The GitHub repository Julian075/LLaVA_CLIP contains a labelled image folder "LLaVA_CLIP" with 11 categories: bird, bobcat, cat, coyote, dog, opossum, rabbit, raccoon, rodent, skunk, squirrel. Examples follow, each with its label.

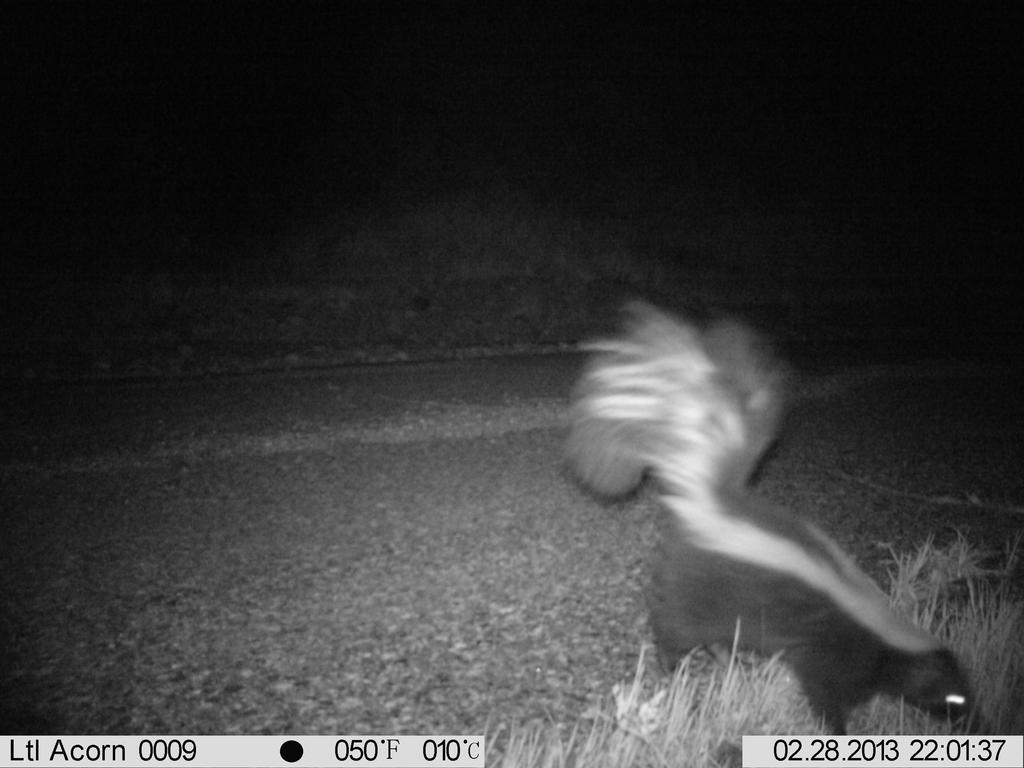
Label: skunk

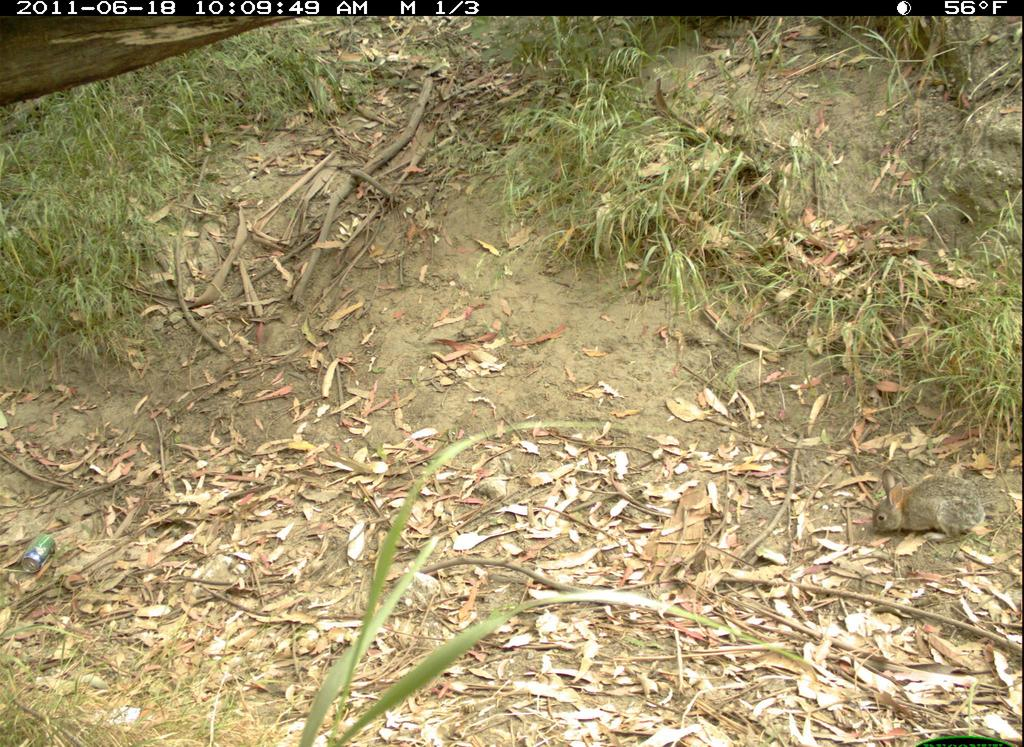
Label: rabbit

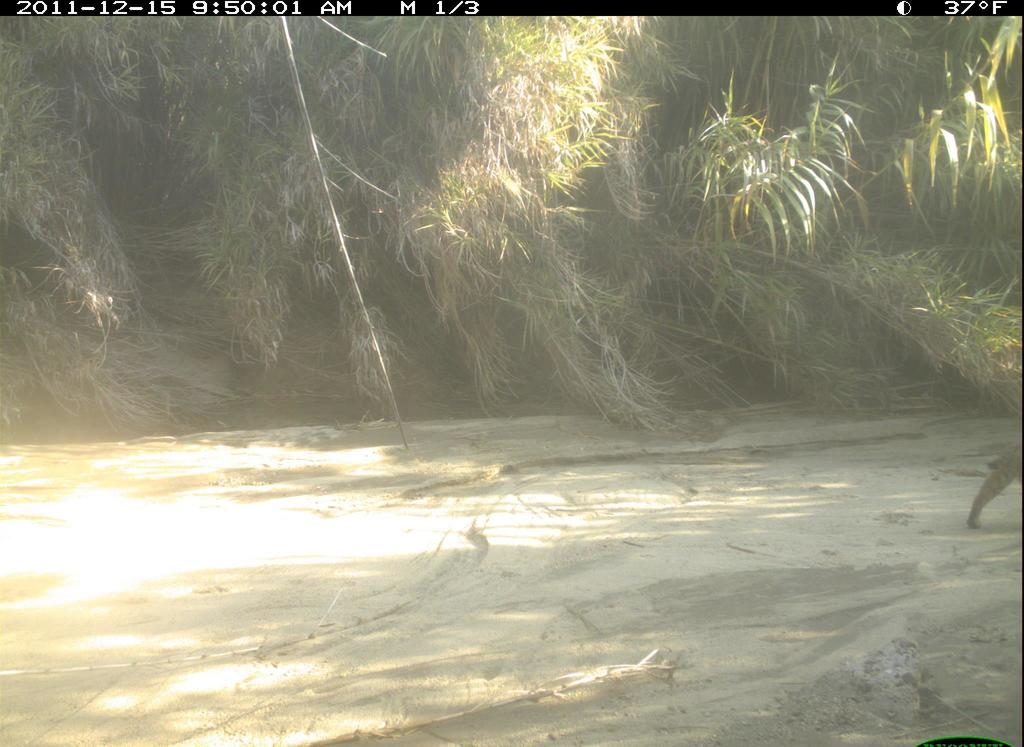
Label: bobcat

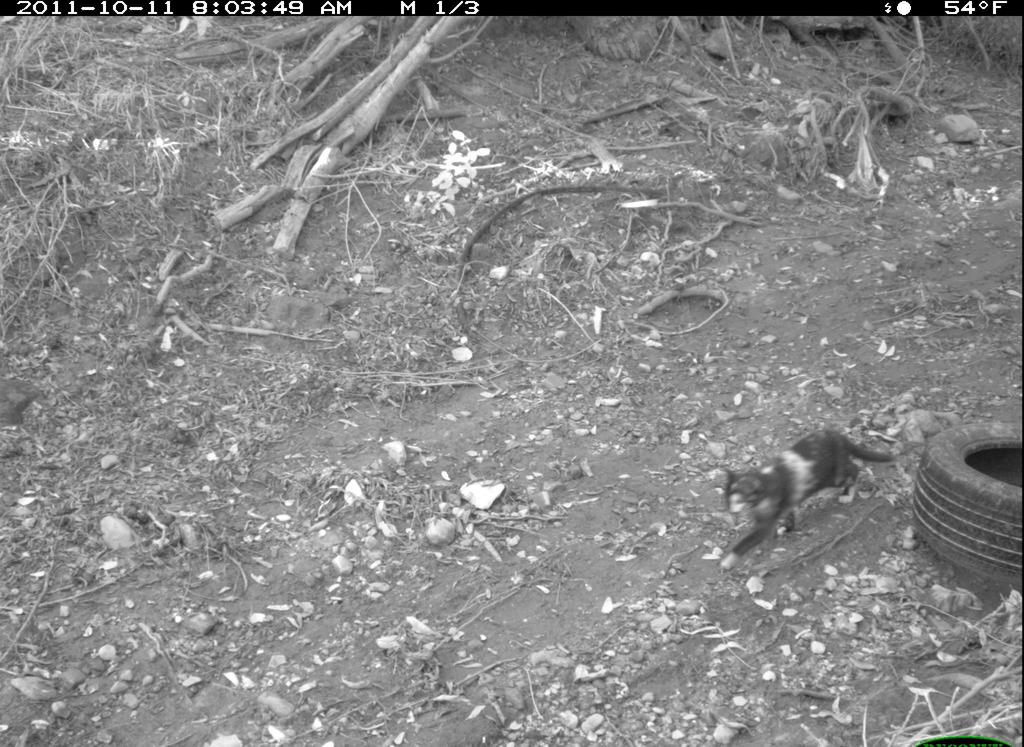
Label: cat

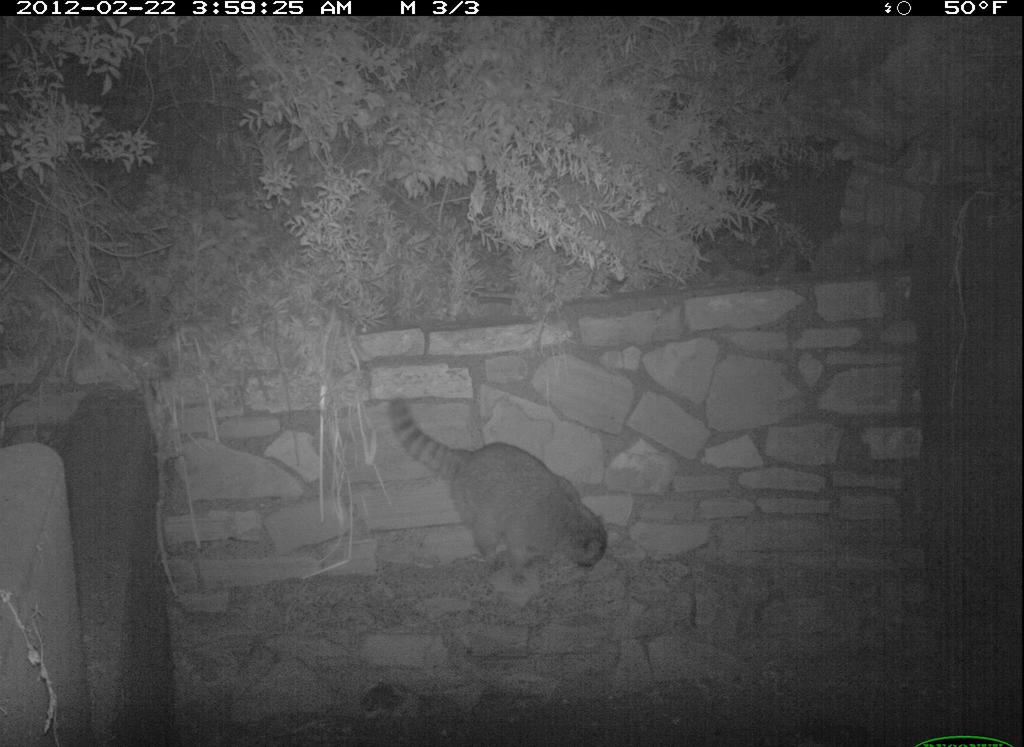
Label: raccoon

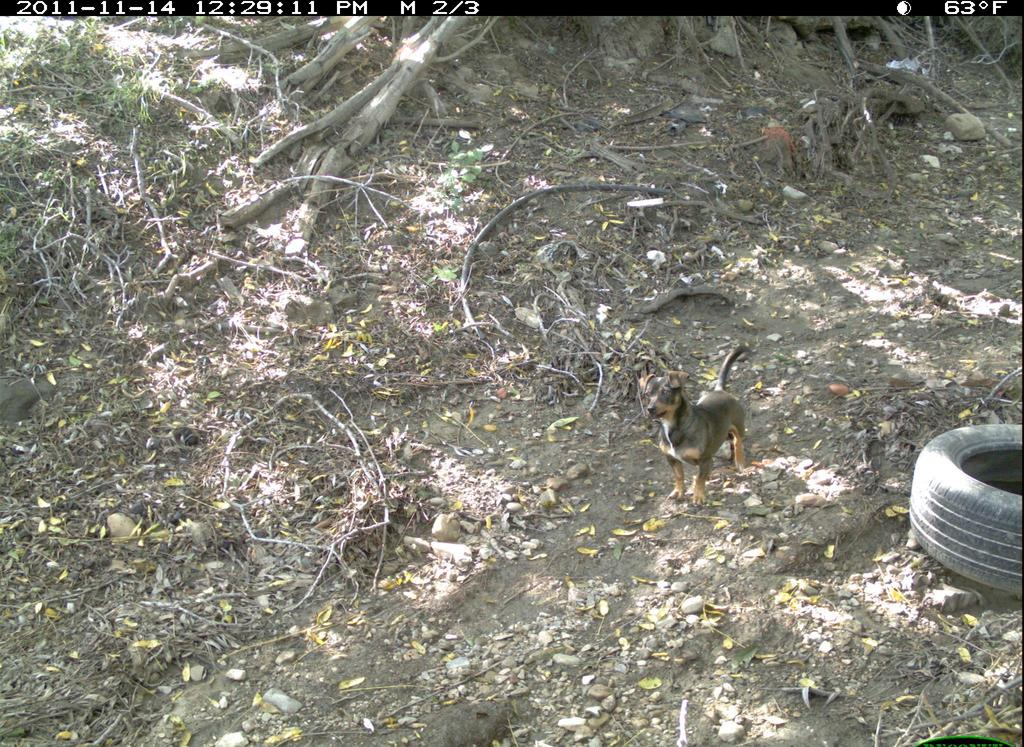
Label: dog
